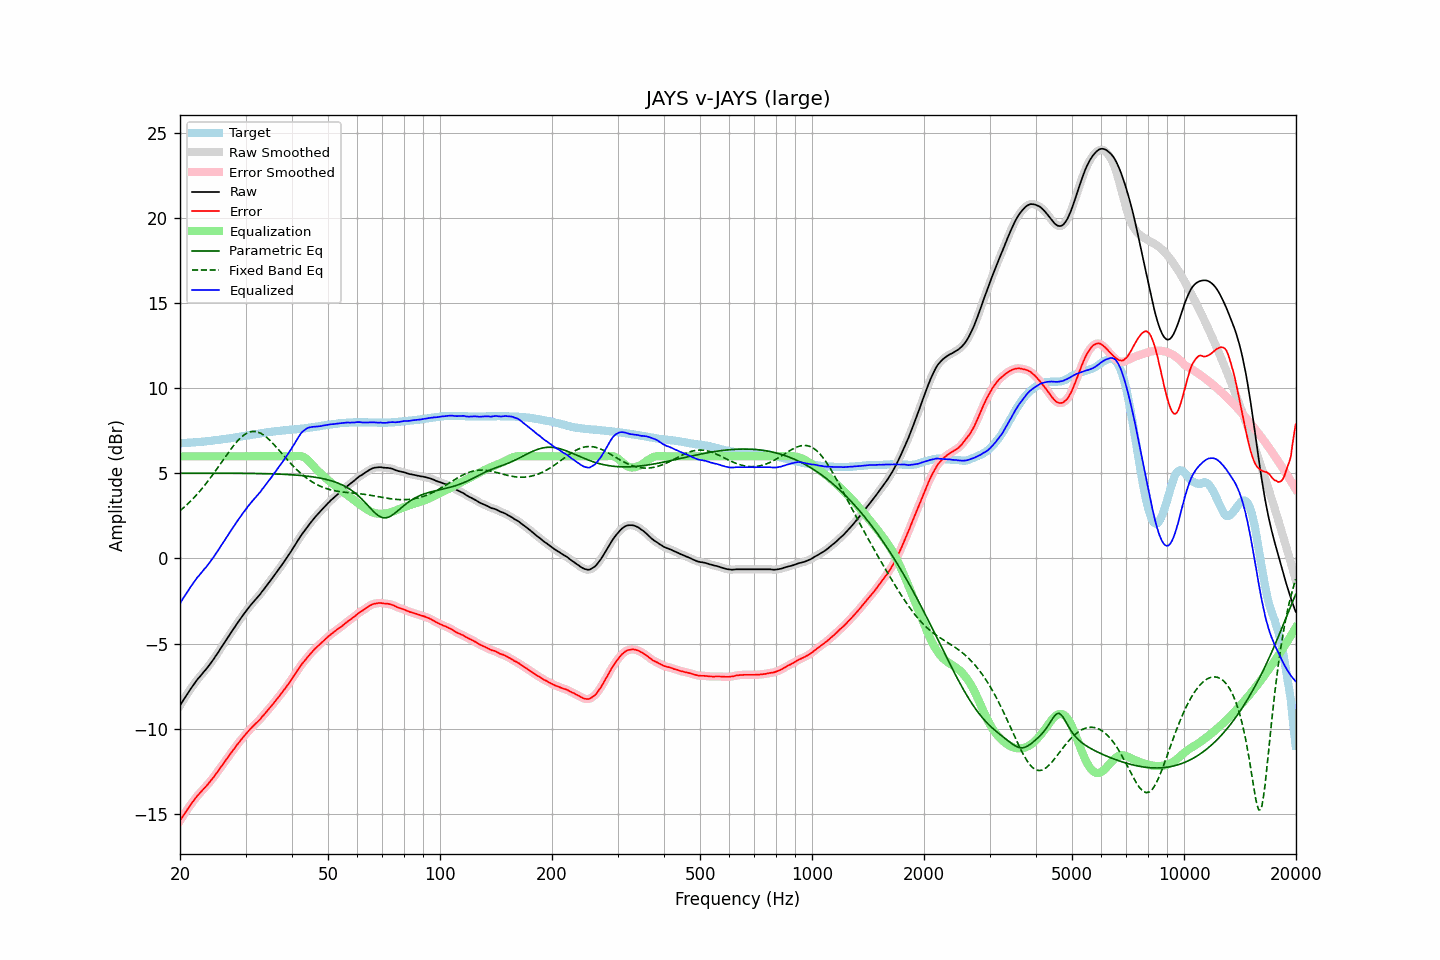

The data file committed next to this chart (first rows):
frequency, raw, error, smoothed, error_smoothed, equalization, parametric_eq, fixed_band_eq, equalized_raw, equalized_smoothed, target
20.00, -8.65, -15.42, -8.65, -15.41, 6.00, 5.01, 2.80, -2.65, -2.65, 6.77
20.20, -8.49, -15.26, -8.49, -15.26, 6.00, 5.01, 2.88, -2.49, -2.49, 6.77
20.40, -8.34, -15.12, -8.34, -15.12, 6.00, 5.01, 2.96, -2.34, -2.34, 6.78
20.61, -8.19, -14.98, -8.19, -14.97, 6.00, 5.01, 3.04, -2.19, -2.19, 6.79
20.81, -8.04, -14.83, -8.04, -14.83, 6.00, 5.01, 3.13, -2.04, -2.04, 6.79
21.02, -7.90, -14.70, -7.90, -14.69, 6.00, 5.01, 3.22, -1.90, -1.90, 6.80
21.23, -7.76, -14.56, -7.76, -14.56, 6.00, 5.01, 3.31, -1.76, -1.76, 6.80
21.44, -7.62, -14.43, -7.62, -14.43, 6.00, 5.01, 3.40, -1.62, -1.62, 6.81
21.66, -7.48, -14.30, -7.48, -14.30, 6.00, 5.01, 3.50, -1.48, -1.48, 6.82
21.87, -7.35, -14.17, -7.34, -14.17, 6.00, 5.01, 3.60, -1.35, -1.34, 6.82
22.09, -7.22, -14.05, -7.22, -14.05, 6.00, 5.01, 3.70, -1.22, -1.22, 6.83
22.31, -7.09, -13.93, -7.10, -13.93, 6.00, 5.01, 3.81, -1.09, -1.10, 6.84
22.54, -6.99, -13.83, -6.99, -13.83, 6.00, 5.01, 3.92, -0.99, -0.99, 6.84
22.76, -6.88, -13.73, -6.87, -13.72, 6.00, 5.01, 4.03, -0.88, -0.87, 6.85
22.99, -6.76, -13.62, -6.76, -13.62, 6.00, 5.01, 4.14, -0.76, -0.76, 6.86
23.22, -6.64, -13.51, -6.65, -13.52, 6.00, 5.01, 4.26, -0.64, -0.65, 6.87
23.45, -6.54, -13.42, -6.53, -13.41, 6.00, 5.01, 4.37, -0.54, -0.53, 6.88
23.69, -6.42, -13.31, -6.42, -13.31, 6.00, 5.01, 4.50, -0.42, -0.42, 6.89
23.92, -6.30, -13.20, -6.30, -13.20, 6.00, 5.01, 4.62, -0.30, -0.30, 6.90
24.16, -6.17, -13.08, -6.17, -13.08, 6.00, 5.01, 4.75, -0.17, -0.17, 6.91
24.40, -6.04, -12.96, -6.04, -12.96, 6.00, 5.01, 4.87, -0.04, -0.04, 6.92
24.65, -5.91, -12.85, -5.90, -12.84, 6.00, 5.01, 5.00, 0.09, 0.10, 6.94
24.89, -5.76, -12.71, -5.77, -12.71, 6.00, 5.01, 5.13, 0.24, 0.23, 6.95
25.14, -5.63, -12.59, -5.62, -12.58, 6.00, 5.01, 5.27, 0.37, 0.38, 6.96
25.39, -5.49, -12.46, -5.48, -12.45, 6.00, 5.01, 5.40, 0.51, 0.52, 6.97
25.65, -5.33, -12.31, -5.34, -12.32, 6.00, 5.01, 5.54, 0.67, 0.66, 6.98
25.91, -5.19, -12.19, -5.19, -12.19, 6.00, 5.01, 5.67, 0.81, 0.81, 7.00
26.16, -5.05, -12.06, -5.05, -12.05, 6.00, 5.01, 5.81, 0.95, 0.95, 7.01
26.43, -4.90, -11.92, -4.90, -11.92, 6.00, 5.01, 5.94, 1.10, 1.10, 7.02
26.69, -4.76, -11.79, -4.76, -11.79, 6.00, 5.01, 6.08, 1.24, 1.24, 7.03
26.96, -4.61, -11.66, -4.61, -11.66, 6.00, 5.01, 6.21, 1.39, 1.39, 7.05
27.23, -4.47, -11.53, -4.47, -11.53, 6.00, 5.00, 6.34, 1.53, 1.53, 7.06
27.50, -4.32, -11.40, -4.32, -11.40, 6.00, 5.00, 6.47, 1.68, 1.68, 7.08
27.77, -4.18, -11.27, -4.18, -11.27, 6.00, 5.00, 6.59, 1.82, 1.82, 7.09
28.05, -4.05, -11.16, -4.04, -11.15, 6.00, 5.00, 6.71, 1.95, 1.96, 7.11
28.33, -3.90, -11.02, -3.90, -11.02, 6.00, 5.00, 6.82, 2.10, 2.10, 7.12
28.62, -3.76, -10.90, -3.76, -10.90, 6.00, 5.00, 6.92, 2.24, 2.24, 7.14
28.90, -3.63, -10.78, -3.62, -10.78, 6.00, 5.00, 7.02, 2.37, 2.38, 7.15
29.19, -3.49, -10.66, -3.49, -10.66, 6.00, 5.00, 7.11, 2.51, 2.51, 7.17
29.48, -3.36, -10.54, -3.36, -10.54, 6.00, 5.00, 7.19, 2.64, 2.64, 7.18
29.78, -3.23, -10.43, -3.23, -10.43, 6.00, 5.00, 7.27, 2.77, 2.77, 7.20
30.08, -3.10, -10.31, -3.10, -10.31, 6.00, 5.00, 7.33, 2.90, 2.90, 7.21
30.38, -2.98, -10.21, -2.98, -10.21, 6.00, 5.00, 7.38, 3.02, 3.02, 7.23
30.68, -2.86, -10.10, -2.86, -10.10, 6.00, 5.00, 7.42, 3.14, 3.14, 7.24
30.99, -2.74, -10.00, -2.74, -10.00, 6.00, 4.99, 7.45, 3.26, 3.26, 7.26
31.30, -2.63, -9.90, -2.63, -9.90, 6.00, 4.99, 7.46, 3.37, 3.37, 7.27
31.61, -2.52, -9.81, -2.52, -9.81, 6.00, 4.99, 7.47, 3.48, 3.48, 7.29
31.93, -2.41, -9.71, -2.41, -9.71, 6.00, 4.99, 7.45, 3.59, 3.59, 7.30
32.24, -2.31, -9.63, -2.31, -9.63, 6.00, 4.99, 7.44, 3.69, 3.69, 7.32
32.57, -2.20, -9.53, -2.20, -9.53, 6.00, 4.99, 7.40, 3.80, 3.80, 7.33
32.89, -2.09, -9.44, -2.08, -9.43, 6.00, 4.99, 7.37, 3.91, 3.92, 7.35
33.22, -1.95, -9.31, -1.96, -9.32, 6.00, 4.98, 7.31, 4.05, 4.04, 7.36
33.55, -1.84, -9.22, -1.83, -9.21, 6.00, 4.98, 7.25, 4.16, 4.17, 7.38
33.89, -1.71, -9.10, -1.71, -9.10, 6.00, 4.98, 7.18, 4.29, 4.29, 7.39
34.23, -1.58, -8.99, -1.59, -8.99, 6.00, 4.98, 7.11, 4.42, 4.41, 7.41
34.57, -1.46, -8.88, -1.46, -8.88, 6.00, 4.97, 7.02, 4.54, 4.54, 7.42
34.92, -1.34, -8.77, -1.34, -8.77, 6.00, 4.97, 6.93, 4.66, 4.66, 7.43
35.27, -1.21, -8.66, -1.21, -8.66, 6.00, 4.97, 6.84, 4.79, 4.79, 7.45
35.62, -1.08, -8.54, -1.08, -8.54, 6.00, 4.97, 6.74, 4.92, 4.92, 7.46
35.97, -0.95, -8.42, -0.95, -8.42, 6.00, 4.96, 6.63, 5.05, 5.05, 7.47
... 635 more rows
